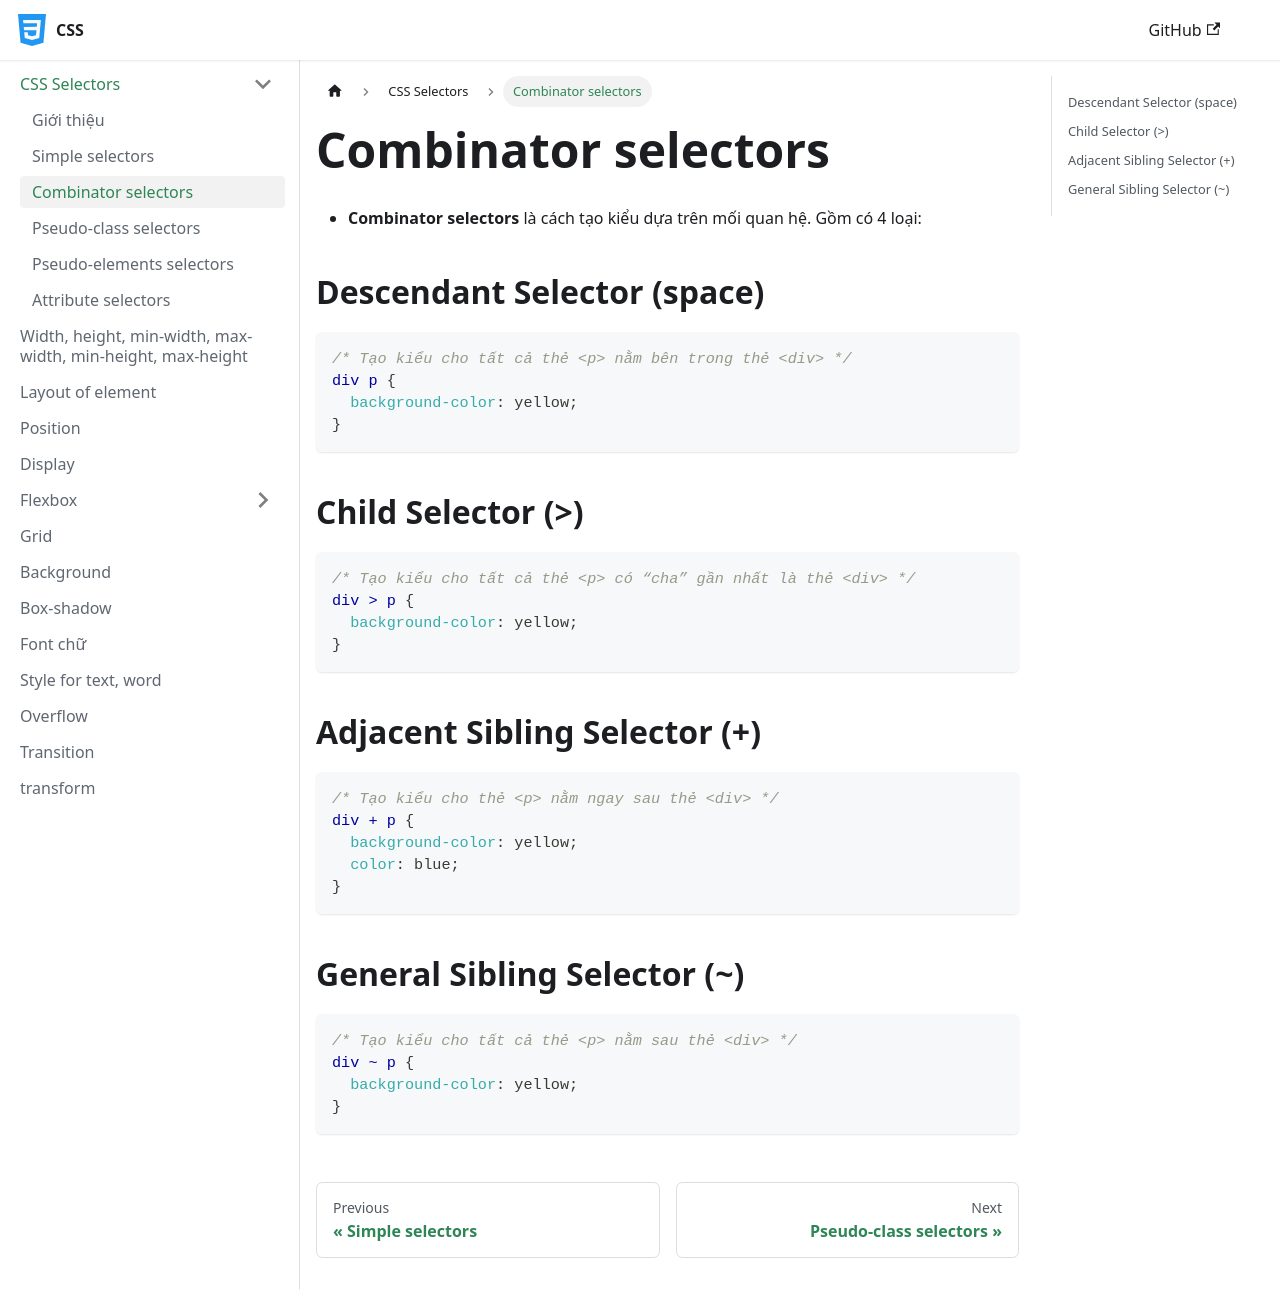

repository: nmc-docs/css · page: css-selectors/combinator-selectors/index.html · generator: docusaurus

---
sidebar_position: 3
---

# Combinator selectors

- **Combinator selectors** là cách tạo kiểu dựa trên mối quan hệ. Gồm có 4 loại:

## Descendant Selector (space)

```css
/* Tạo kiểu cho tất cả thẻ <p> nằm bên trong thẻ <div> */
div p {
  background-color: yellow;
}
```

## Child Selector (>)

```css
/* Tạo kiểu cho tất cả thẻ <p> có “cha” gần nhất là thẻ <div> */
div > p {
  background-color: yellow;
}
```

## Adjacent Sibling Selector (+)

```css
/* Tạo kiểu cho thẻ <p> nằm ngay sau thẻ <div> */
div + p {
  background-color: yellow;
  color: blue;
}
```

## General Sibling Selector (~)

```css
/* Tạo kiểu cho tất cả thẻ <p> nằm sau thẻ <div> */
div ~ p {
  background-color: yellow;
}
```
